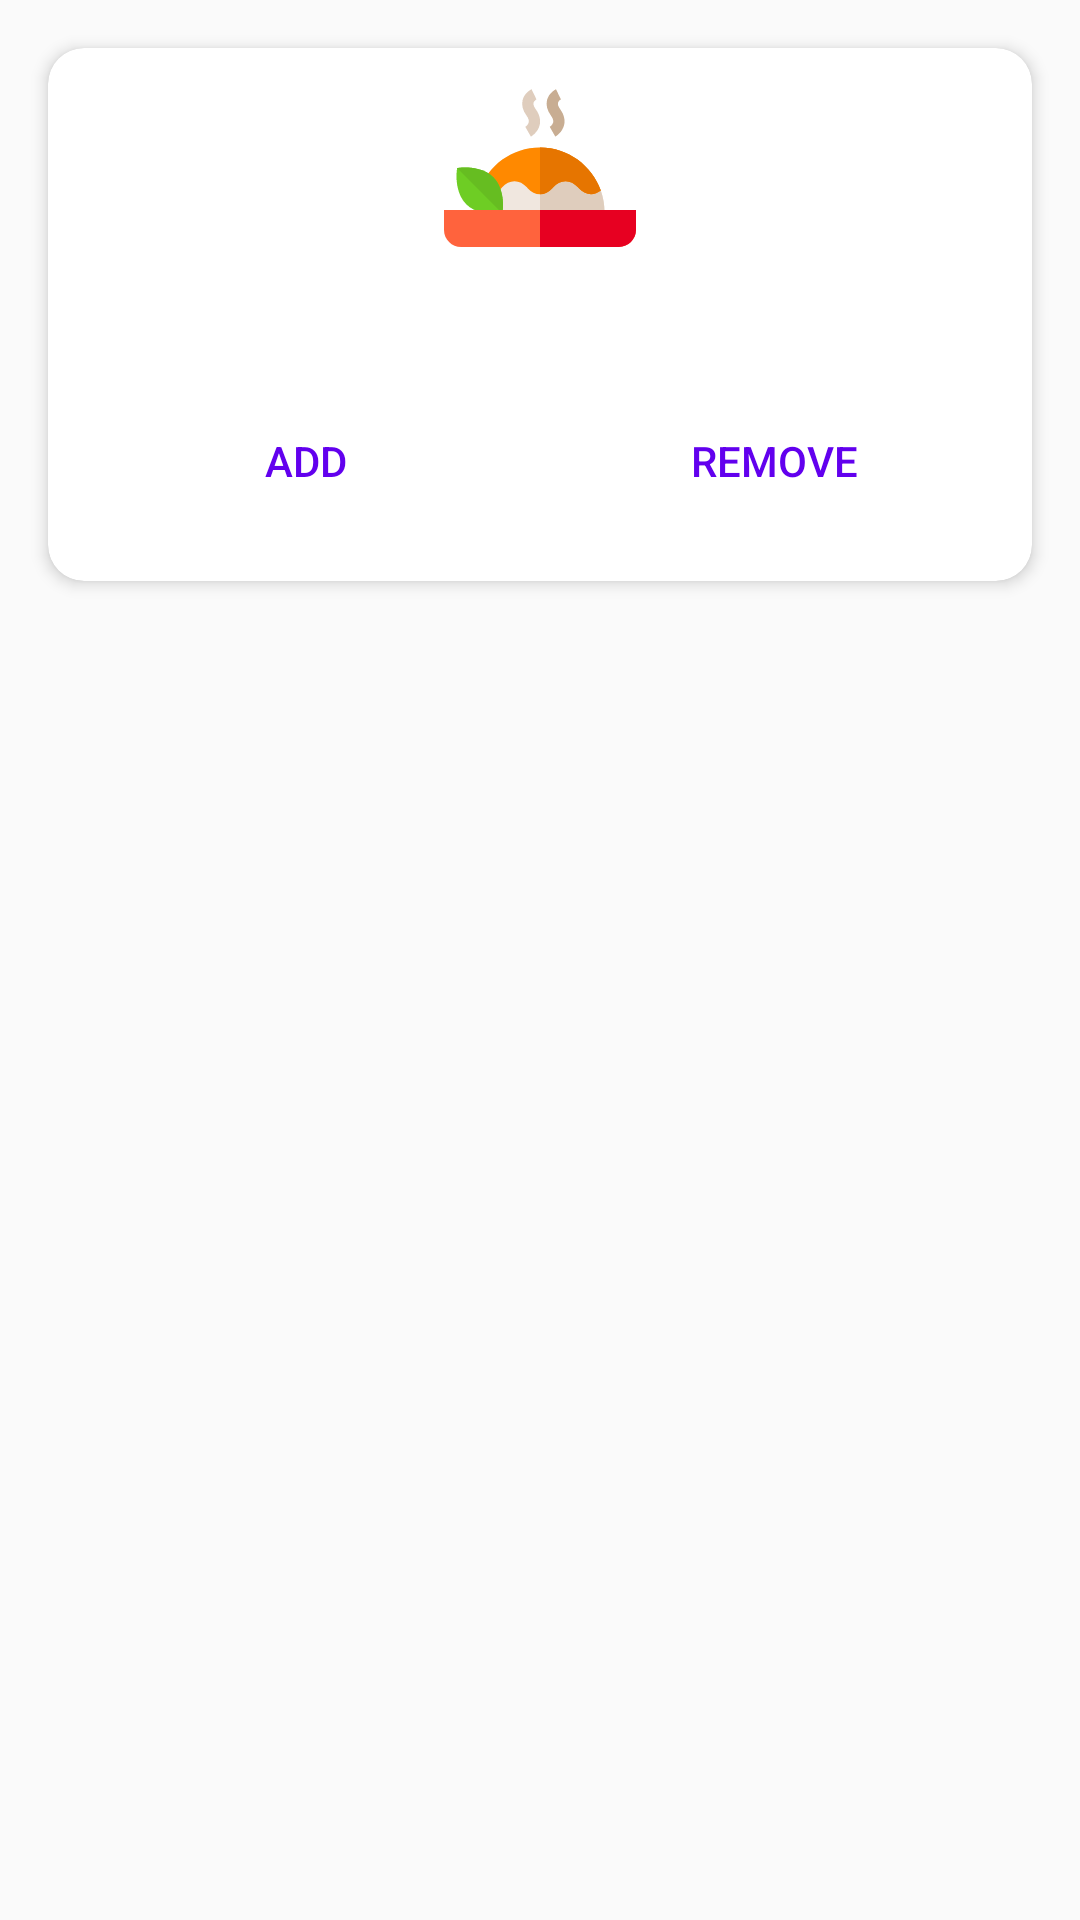

Produce the Android XML layout that renders to this screen, including the resource entries it uses.
<!-- AndroidManifest.xml: application theme AppTheme -->
<!-- res/layout/activity_description.xml -->
<?xml version="1.0" encoding="utf-8"?>
<RelativeLayout
        xmlns:android="http://schemas.android.com/apk/res/android"
        xmlns:tools="http://schemas.android.com/tools"
        xmlns:app="http://schemas.android.com/apk/res-auto"
        android:layout_width="match_parent"
        android:layout_height="match_parent"
        tools:context=".ui.activities.DescriptionActivity">

    <android.support.v7.widget.CardView
            xmlns:android="http://schemas.android.com/apk/res/android"
            xmlns:app="http://schemas.android.com/apk/res-auto"
            android:layout_marginTop="8dp"
            android:layout_margin="16dp"
            app:cardCornerRadius="12dp"
            app:cardElevation="3dp"
            app:contentPadding="8dp"
            android:layout_width="match_parent"
            android:layout_height="wrap_content">
        <LinearLayout
                android:layout_width="match_parent"
                android:layout_height="wrap_content"
                android:orientation="vertical">
            <ImageView android:layout_width="match_parent"
                       android:layout_height="wrap_content"
                       android:id="@+id/icon"
                       android:scaleType="fitCenter"
                       android:src="@drawable/ic_curry"/>
                <TextView
                        android:id="@+id/description"
                        android:layout_width="match_parent"
                        android:layout_height="wrap_content"
                        android:fontFamily="monospace"
                        android:paddingLeft="8dp"
                        android:paddingTop="8dp"
                        android:textColor="@color/colorPrimary"
                        android:textSize="16sp"/>
                <LinearLayout
                        android:layout_width="match_parent"
                        android:layout_height="wrap_content"
                        android:layout_marginTop="12dp"
                        android:orientation="horizontal"
                        android:layout_marginBottom="8dp">
                    <android.support.v7.widget.AppCompatButton
                            android:layout_width="0dp"
                            android:layout_height="wrap_content"
                            android:layout_weight="1"
                            android:id="@+id/plus_btn"
                            style="@style/AppTheme.Button"
                            android:text="Add"/>
                    <android.support.v7.widget.AppCompatButton
                            android:layout_width="0dp"
                            android:layout_height="wrap_content"
                            android:id="@+id/minus_btn"
                            style="@style/AppTheme.Button"
                            android:layout_weight="1"
                            android:text="Remove"/>


            </LinearLayout>


        </LinearLayout>
    </android.support.v7.widget.CardView>

</RelativeLayout>
<!-- resources referenced by this layout -->
<resources>
  <!-- drawable ic_curry: vector/xml drawable (drawable, 3523 chars, omitted) -->
  <style name="AppTheme.Button" parent="Widget.AppCompat.Button.Borderless.Colored">
          <item name="colorButtonNormal">@color/lightGrey</item>
          <item name="android:textColor">@color/colorPrimary</item>
      </style>
  <style name="AppTheme" parent="Theme.AppCompat.Light.DarkActionBar">
          
          <item name="colorPrimary">@color/colorPrimary</item>
          <item name="colorPrimaryDark">@color/colorPrimaryDark</item>
          <item name="colorAccent">@color/colorAccent</item>
      </style>
  <!-- not gathered from this repository: default colours our renderer supplied (Android Studio template values) -->
  <color name="colorPrimary">#FF6200EE</color>
  <color name="colorPrimaryDark">#FF3700B3</color>
  <color name="colorAccent">#FF03DAC5</color>
</resources>
